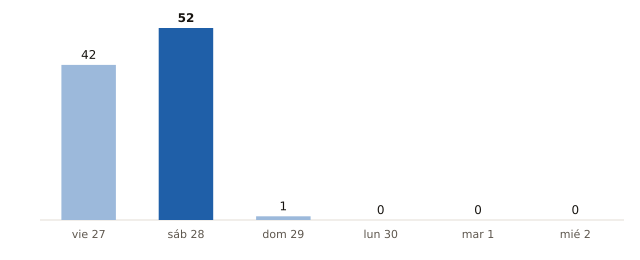

Values plotted in this chart, from the file beside it:
fecha, municipios_prob_90_o_mas
2026-11-27, 42
2026-11-28, 52
2026-11-29, 1
2026-11-30, 0
2026-12-01, 0
2026-12-02, 0
